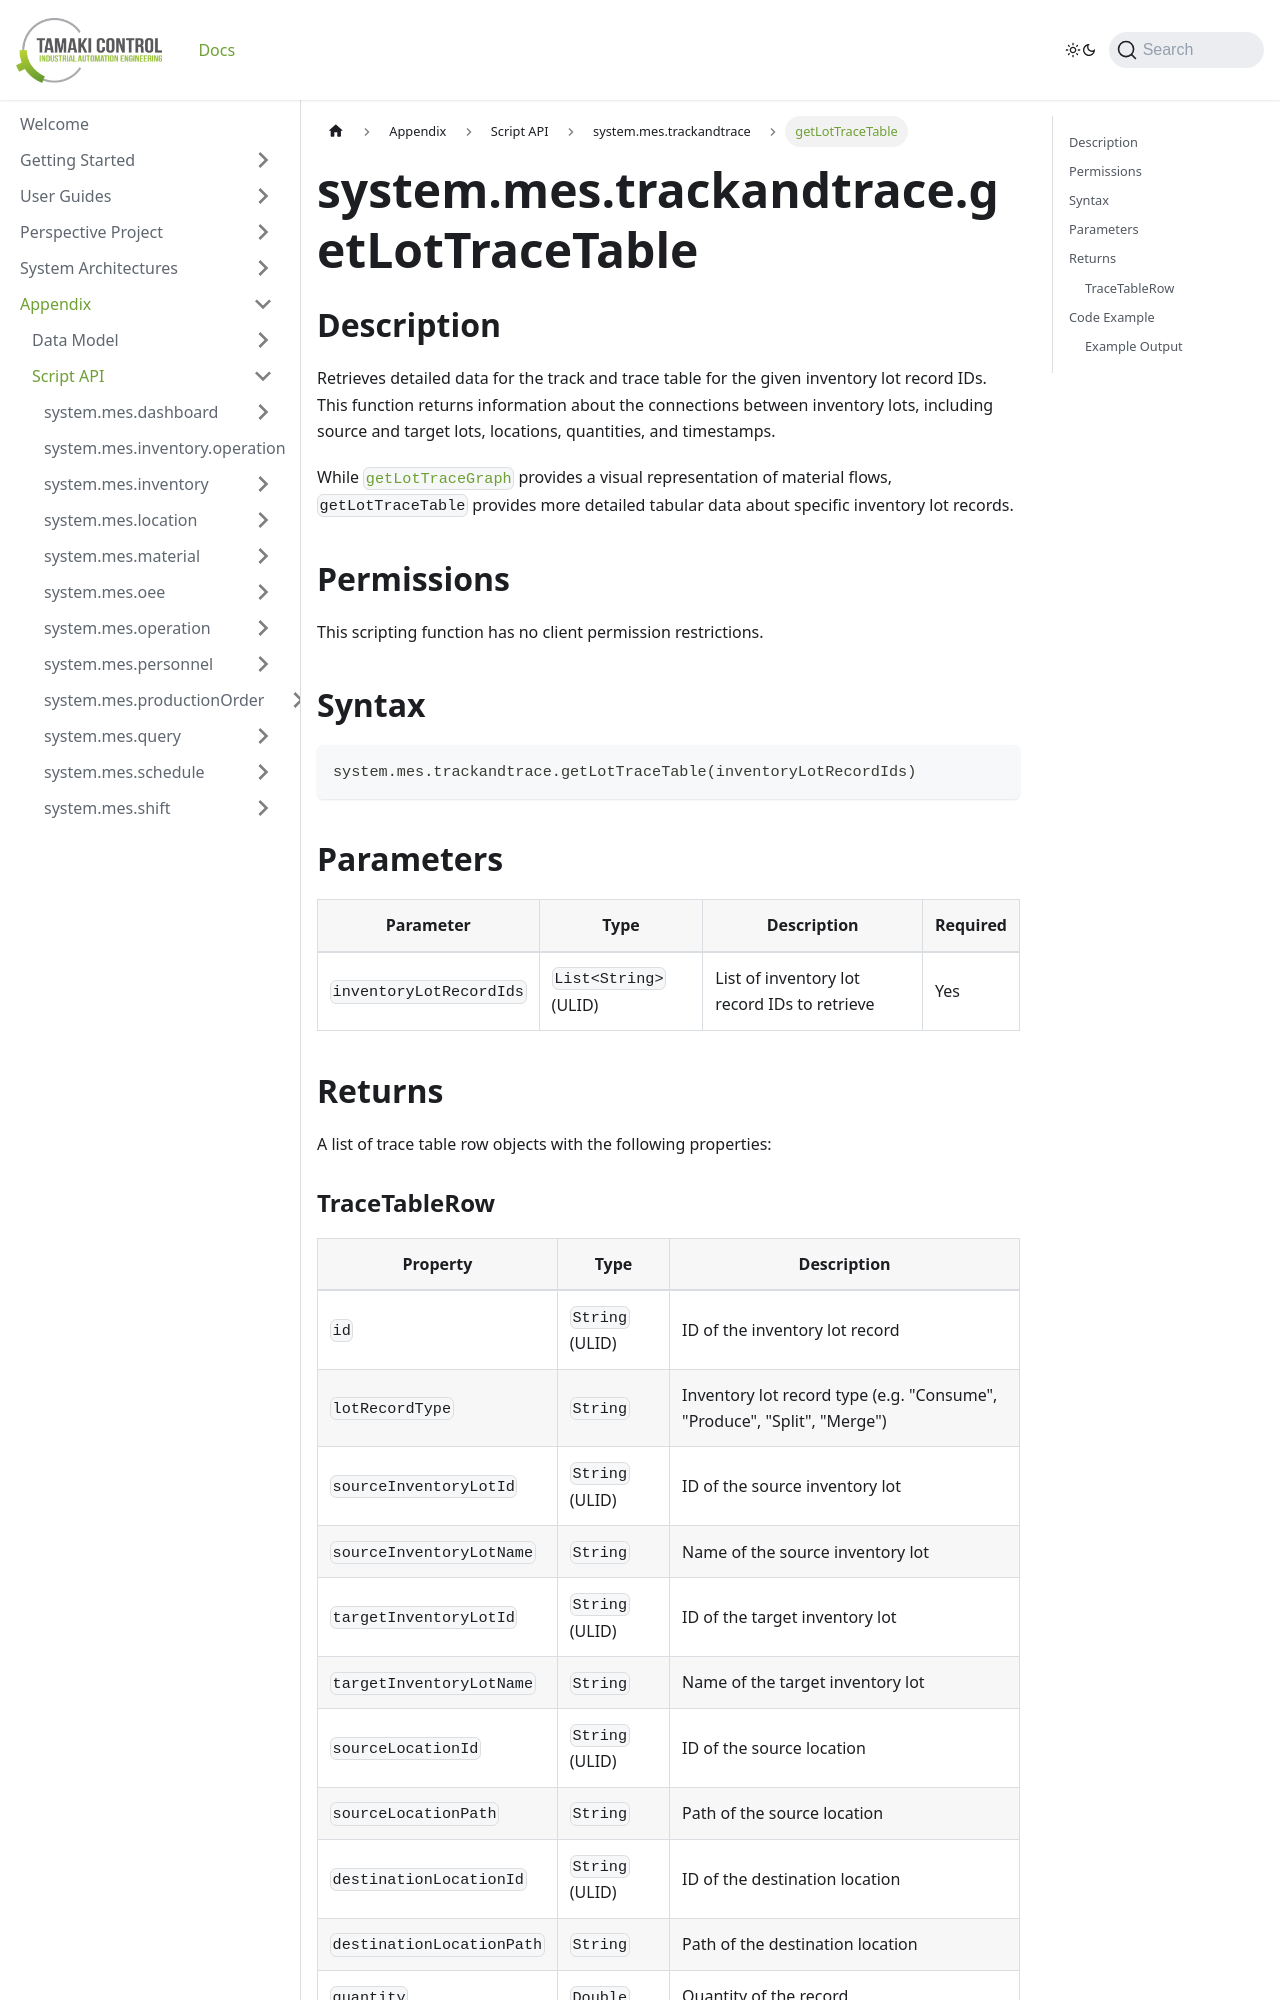

repository: TamakiControl/tamaki-mes-docs · page: docs/appendix/script-api/track-and-trace-script-api/get-lot-trace-table/index.html · generator: docusaurus

---
title: "getLotTraceTable"
description: "Retrieves detailed rows of data for the track and trace table for the given inventory lot record IDs."
sidebar_position: 1
---

# system.mes.trackandtrace.getLotTraceTable

## Description

Retrieves detailed data for the track and trace table for the given inventory lot record IDs. This function returns information about the connections between inventory lots, including source and target lots, locations, quantities, and timestamps.

While [`getLotTraceGraph`](./get-lot-trace-graph.md) provides a visual representation of material flows, `getLotTraceTable` provides more detailed tabular data about specific inventory lot records.

## Permissions

This scripting function has no client permission restrictions.

## Syntax
```python
system.mes.trackandtrace.getLotTraceTable(inventoryLotRecordIds)
```

## Parameters

| Parameter              | Type                    | Description                                | Required |
|------------------------|-------------------------|--------------------------------------------|----------|
| `inventoryLotRecordIds` | `List<String>` (ULID) | List of inventory lot record IDs to retrieve | Yes      |

## Returns

A list of trace table row objects with the following properties:
